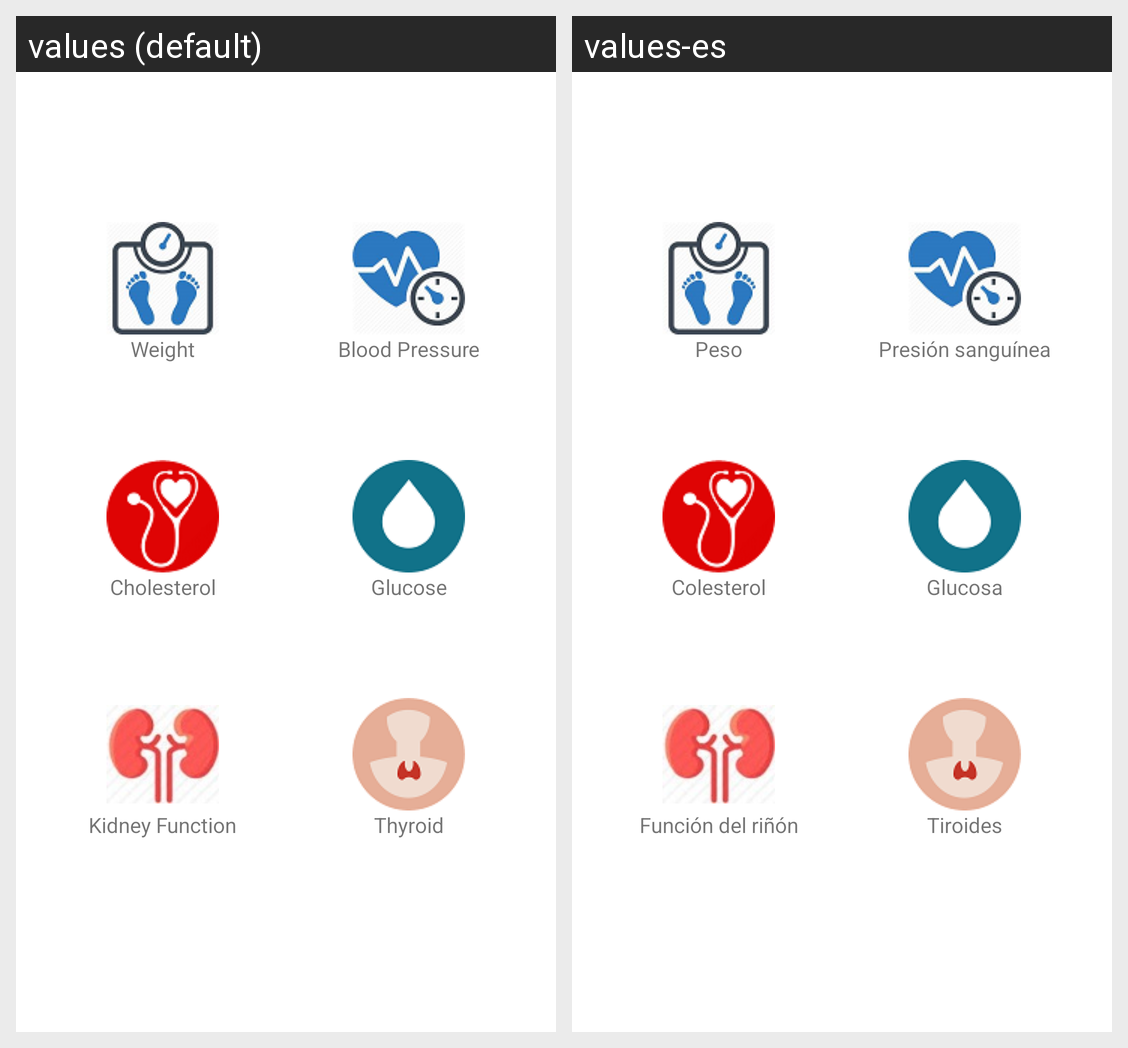

Locale-by-locale string values for the Android screen shown in this grid:
Android screen res/layout/content_home_page.xml rendered under 2 locales, left to right: values (default), values-es. Device: Nexus 5 (rendered at 1080×1920; each locale shown at half size, 540×960, under a caption strip naming it); theme AppTheme.
Strings drawn on this screen, with the default value and each locale's value (text and hints the layout hard-codes, and strings that could not be matched under every locale, appear in the picture but are not listed):

weightreport
  values: Weight
  values-es: Peso

bloodpressure
  values: Blood Pressure
  values-es: Presión sanguínea

cholesterol
  values: Cholesterol
  values-es: Colesterol

glucosereport
  values: Glucose
  values-es: Glucosa

kidneyfunction
  values: Kidney Function
  values-es: Función del riñón

thyroid
  values: Thyroid
  values-es: Tiroides
